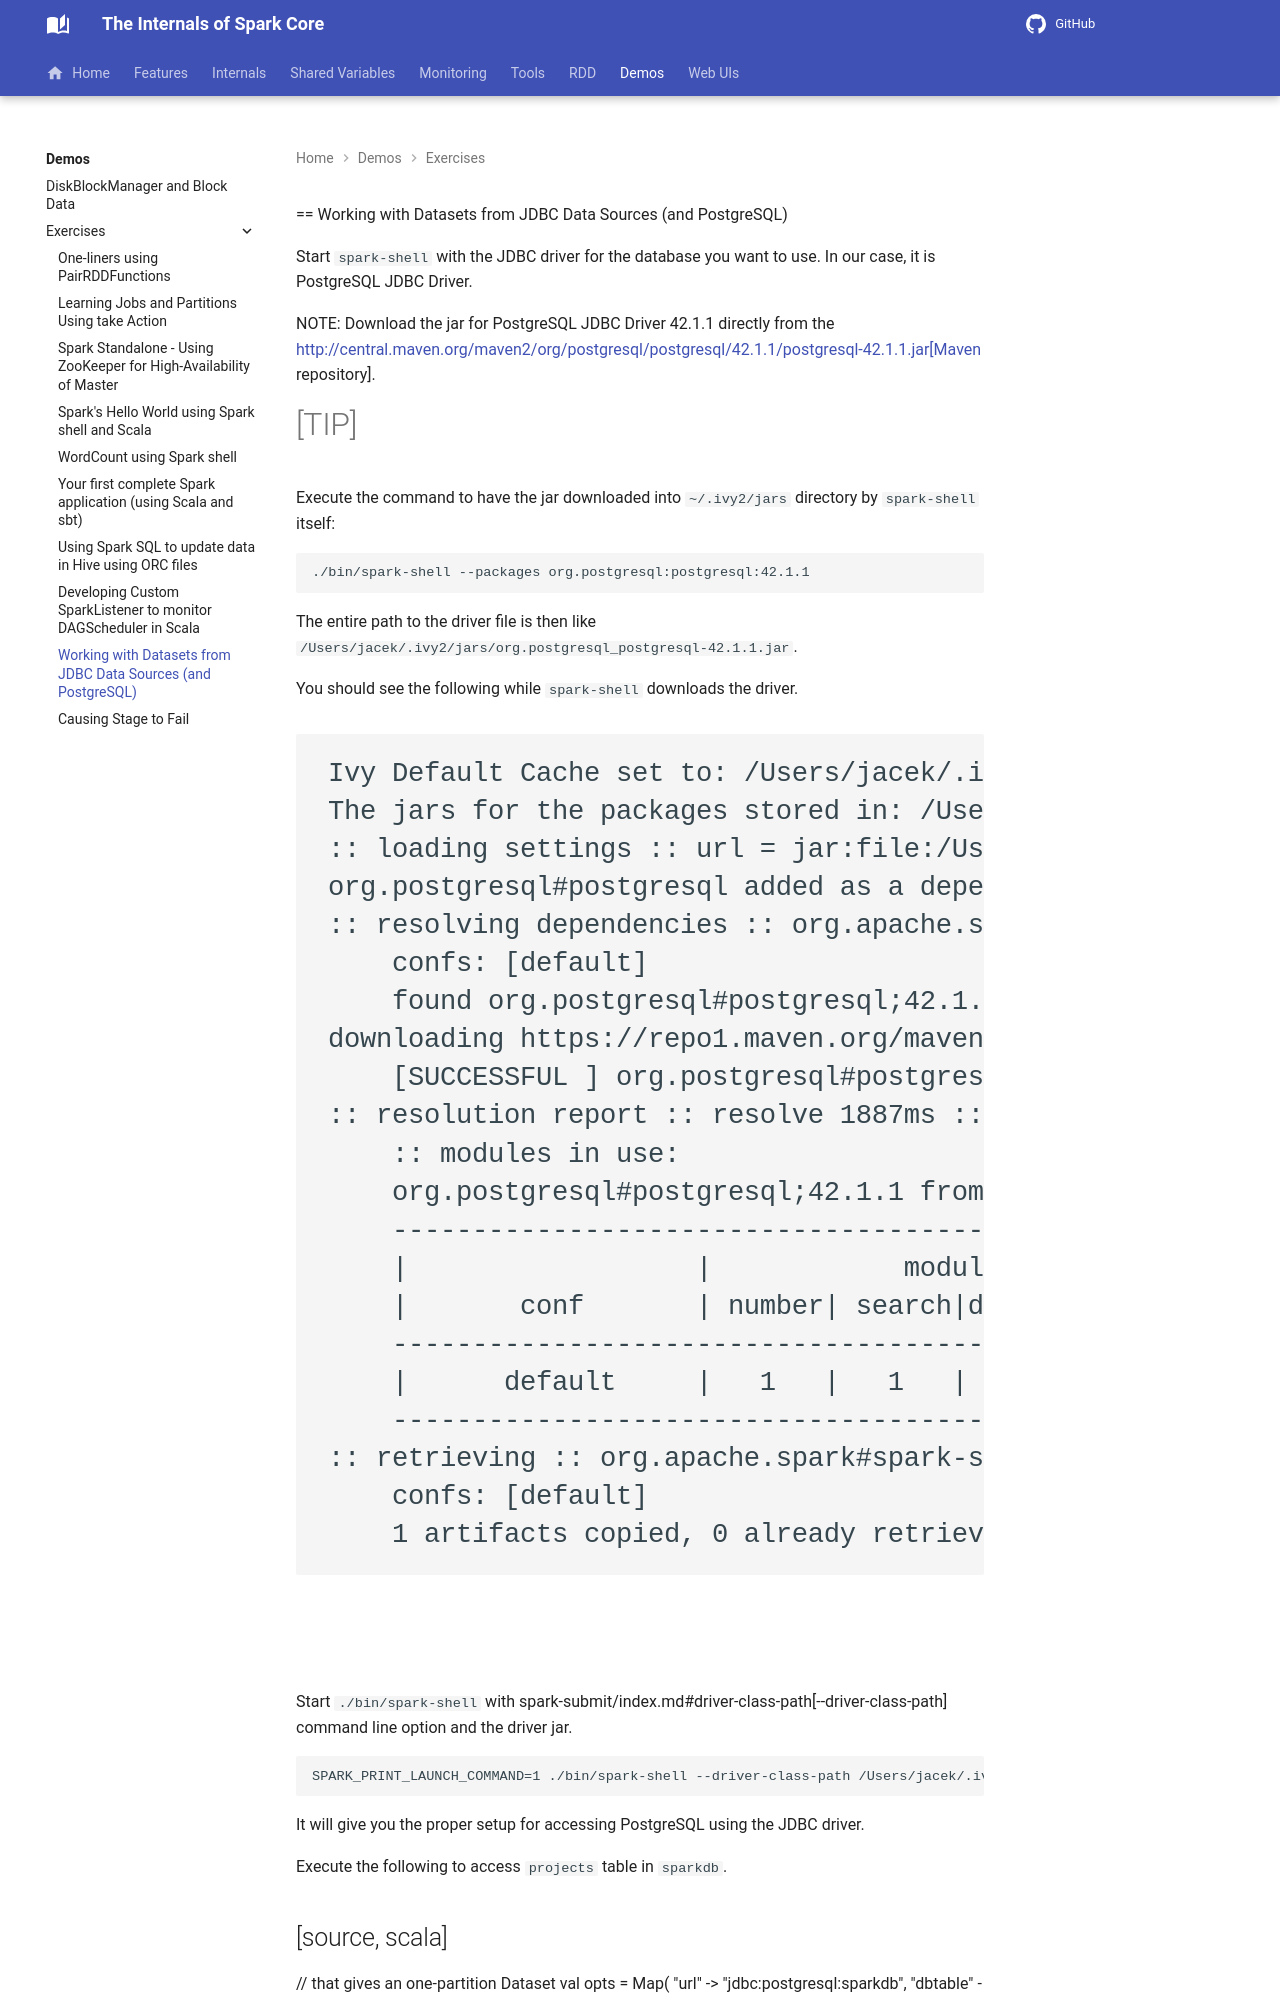

repository: japila-books/apache-spark-internals · page: exercises/spark-exercise-dataframe-jdbc-postgresql/index.html · generator: mkdocs

== Working with Datasets from JDBC Data Sources (and PostgreSQL)

Start `spark-shell` with the JDBC driver for the database you want to use. In our case, it is PostgreSQL JDBC Driver.

NOTE: Download the jar for PostgreSQL JDBC Driver 42.1.1 directly from the http://central.maven.org/maven2/org/postgresql/postgresql/42.1.1/postgresql-42.1.1.jar[Maven repository].

[TIP]
====
Execute the command to have the jar downloaded into `~/.ivy2/jars` directory by `spark-shell` itself:

```
./bin/spark-shell --packages org.postgresql:postgresql:42.1.1
```

The entire path to the driver file is then like `/Users/jacek/.ivy2/jars/org.postgresql_postgresql-42.1.1.jar`.

You should see the following while `spark-shell` downloads the driver.

```
Ivy Default Cache set to: /Users/jacek/.ivy2/cache
The jars for the packages stored in: /Users/jacek/.ivy2/jars
:: loading settings :: url = jar:file:/Users/jacek/dev/oss/spark/assembly/target/scala-2.11/jars/ivy-2.4.0.jar!/org/apache/ivy/core/settings/ivysettings.xml
org.postgresql#postgresql added as a dependency
:: resolving dependencies :: org.apache.spark#spark-submit-parent;1.0
	confs: [default]
	found org.postgresql#postgresql;42.1.1 in central
downloading https://repo1.maven.org/maven2/org/postgresql/postgresql/42.1.1/postgresql-42.1.1.jar ...
	[SUCCESSFUL ] org.postgresql#postgresql;42.1.1!postgresql.jar(bundle) (205ms)
:: resolution report :: resolve 1887ms :: artifacts dl 207ms
	:: modules in use:
	org.postgresql#postgresql;42.1.1 from central in [default]
	---------------------------------------------------------------------
	|                  |            modules            ||   artifacts   |
	|       conf       | number| search|dwnlded|evicted|| number|dwnlded|
	---------------------------------------------------------------------
	|      default     |   1   |   1   |   1   |   0   ||   1   |   1   |
	---------------------------------------------------------------------
:: retrieving :: org.apache.spark#spark-submit-parent
	confs: [default]
	1 artifacts copied, 0 already retrieved (695kB/8ms)
```
====

Start `./bin/spark-shell` with spark-submit/index.md#driver-class-path[--driver-class-path] command line option and the driver jar.

```
SPARK_PRINT_LAUNCH_COMMAND=1 ./bin/spark-shell --driver-class-path /Users/jacek/.ivy2/jars/org.postgresql_postgresql-42.1.1.jar
```

It will give you the proper setup for accessing PostgreSQL using the JDBC driver.

Execute the following to access `projects` table in `sparkdb`.

[source, scala]
----
// that gives an one-partition Dataset
val opts = Map(
  "url" -> "jdbc:postgresql:sparkdb",
  "dbtable" -> "projects")
val df = spark.
  read.
  format("jdbc").
  options(opts).
  load
----

NOTE: Use `user` and `password` options to specify the credentials if needed.
